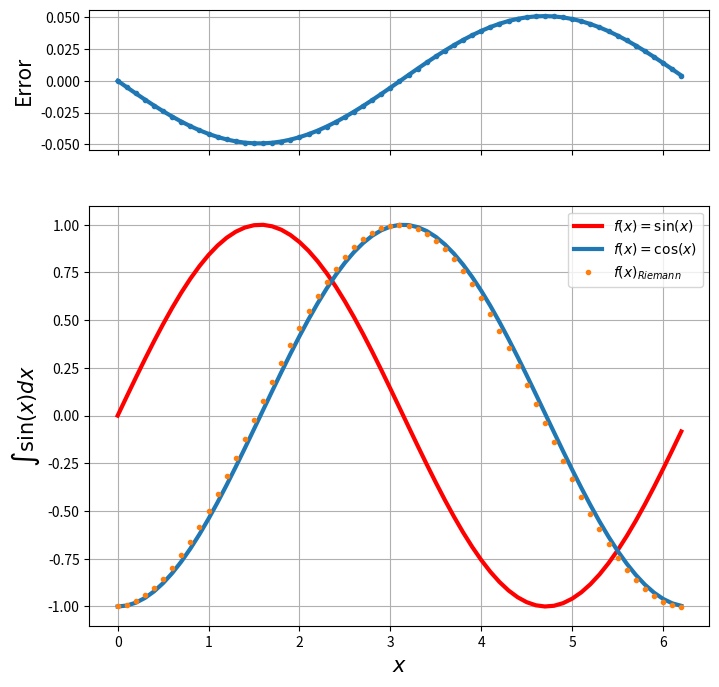

The matplotlib source for this figure:

import numpy as np
import matplotlib.pyplot as plt

def f(x):
    return np.sin(x)

def y(x):
    return x**2 + 3*x + 1

def int_riemann_def( func, int, dx = 0.001):
    res = 0
    x = np.arange(int[0], int[1], dx)
    i = 0
    while i < len(x):
        res += func(x[i]) * dx
        i += 1
    return res

def int_riemann( func, int, y_0 = 0, dx = 0.001):
    x = np.arange(int[0], int[1], dx)
    res = 0
    sol = np.zeros(len(x))  # sol = []
    i = 0
    while i < len(x):
        res += func(x[i]) * dx
        sol[i] = res  # sol.append(res)
        i += 1
    return [np.array(x), np.array(sol)+ y_0]

int = [0,np.pi*2]
print(int_riemann_def(f, int))




fig, axs = plt.subplots(2, figsize=(8,8), sharex = True, gridspec_kw={'height_ratios': [1, 3]})
axs[0].grid(True)
axs[1].grid(True)

axs[1].set_xlabel(r"$x\;\; $",fontsize = 15)
axs[0].set_ylabel("Error",fontsize = 15)
axs[1].set_ylabel(r"$\int\sin(x)dx$",fontsize = 15)


[x, sol] = int_riemann(f, int, y_0 = -1, dx = .1)
analitico = -np.cos(x)
axs[1].plot(x, f(x), lw = 3, color = 'r', label = r'$f(x) = \sin(x)$')
axs[1].plot(x, analitico,   lw = 3,  label = r'$f(x) = \cos(x)$')
axs[1].plot( x, sol, '.',  lw = 3, label = r'$f(x)_{Riemann} $')

axs[0].plot(x, analitico-sol, '.-',  lw = 3)
#plt.plot(x,y, marker = '*', label = r'$f(x)$')


plt.legend()
plt.show()
